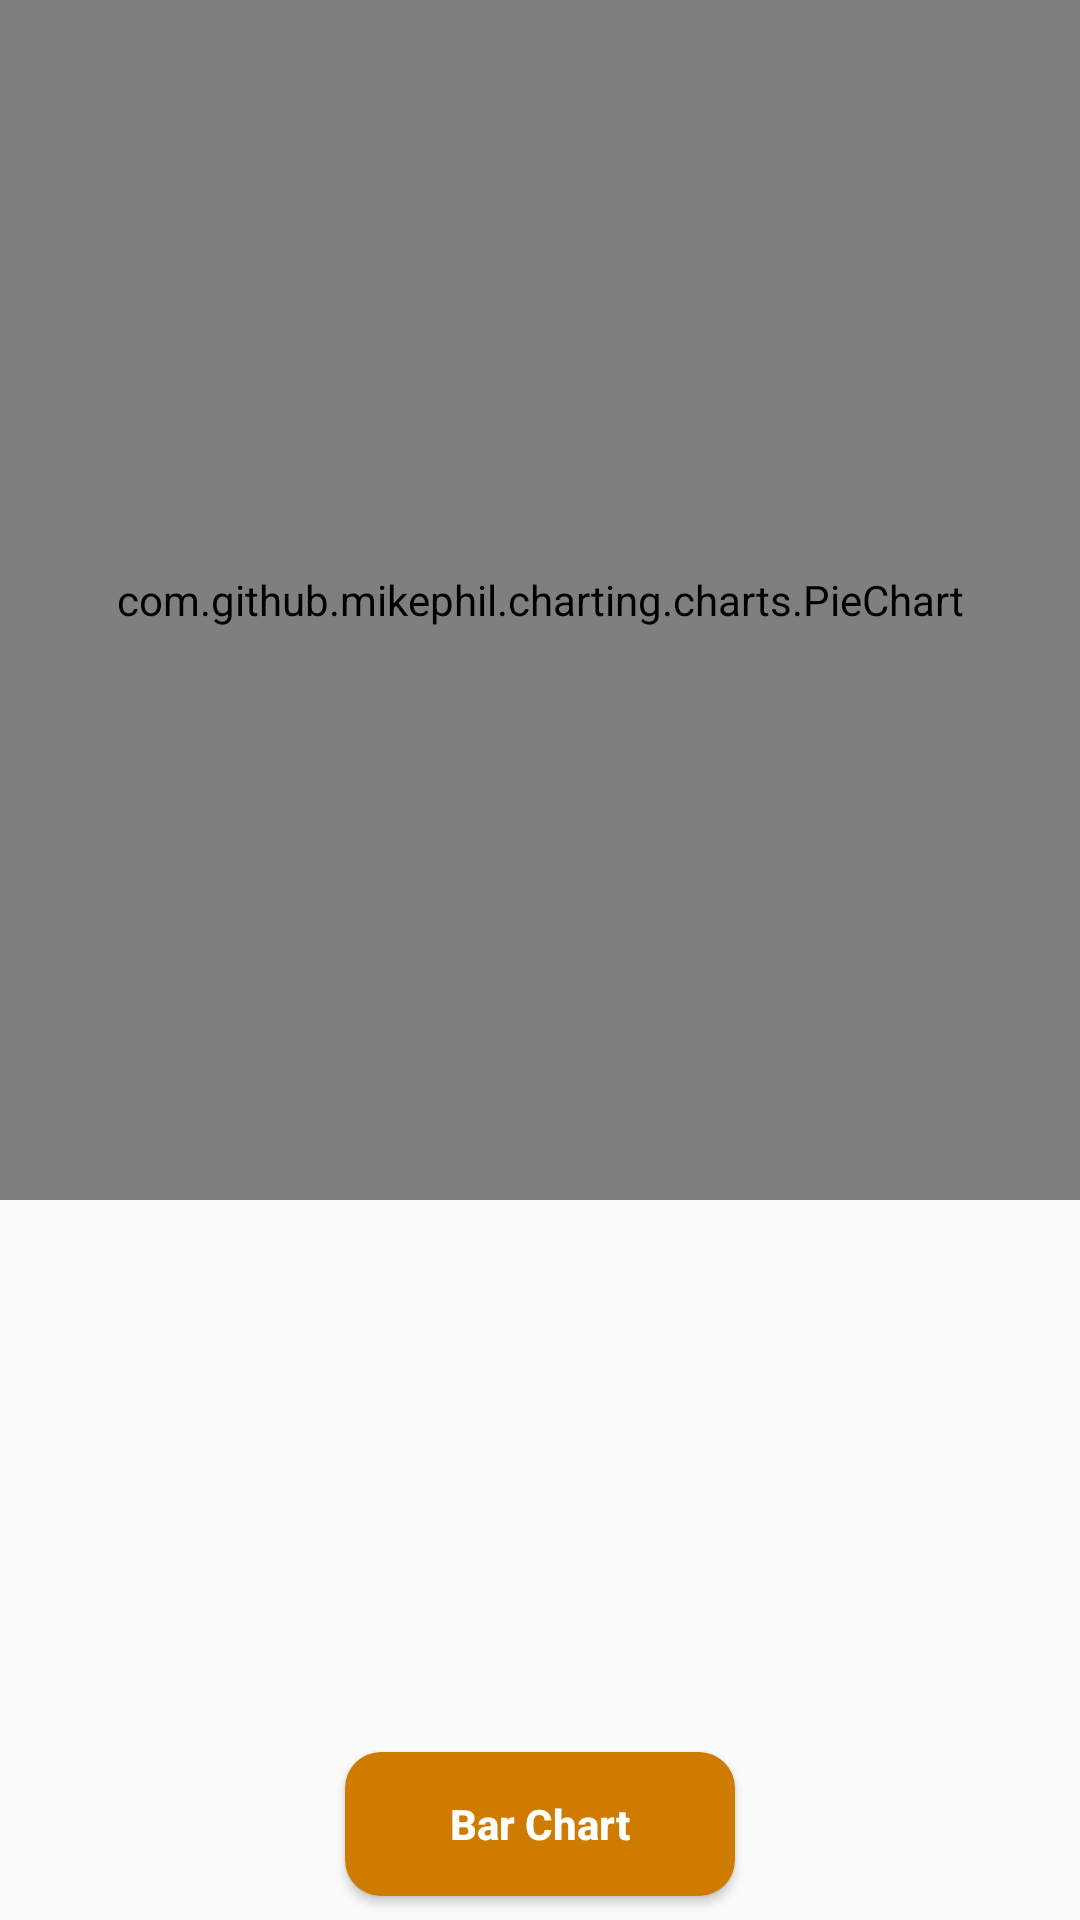

The Android layout XML behind this screen, and the referenced resources:
<!-- AndroidManifest.xml: application theme AppTheme -->
<!-- res/layout/fragment_cost.xml -->
<?xml version="1.0" encoding="utf-8"?>
<androidx.constraintlayout.widget.ConstraintLayout
        xmlns:android="http://schemas.android.com/apk/res/android"
        xmlns:app="http://schemas.android.com/apk/res-auto" android:layout_width="match_parent"
        android:layout_height="match_parent">

    <com.github.mikephil.charting.charts.PieChart
            android:id="@+id/pcCosts"
            android:layout_width="0dp"
            android:layout_height="400dp"
            app:layout_constraintStart_toStartOf="parent"
            app:layout_constraintEnd_toEndOf="parent"
            app:layout_constraintTop_toTopOf="parent"/>

    <com.github.mikephil.charting.charts.BarChart
            android:id="@+id/bcCosts"
            android:layout_width="0dp"
            android:layout_height="400dp"
            android:visibility="gone"
            app:layout_constraintStart_toStartOf="parent"
            app:layout_constraintEnd_toEndOf="parent"
            app:layout_constraintTop_toTopOf="parent"/>

    <TextView android:id="@+id/tvNoData"
              android:layout_width="wrap_content"
              android:layout_height="wrap_content"
              android:text="@string/toast_no_cost_found"
              android:textSize="16sp"
              android:textColor="@color/black"
              android:visibility="gone"
              app:layout_constraintTop_toTopOf="parent"
              app:layout_constraintBottom_toBottomOf="parent"
              app:layout_constraintStart_toStartOf="parent"
              app:layout_constraintEnd_toEndOf="parent"/>

    <Button
            android:id="@+id/btnChart"
            style="@style/ButtonBlue"
            android:text="@string/bar_chart"
            android:layout_marginBottom="8dp"
            app:layout_constraintBottom_toBottomOf="parent"
            app:layout_constraintStart_toStartOf="parent"
            app:layout_constraintEnd_toEndOf="parent"/>

</androidx.constraintlayout.widget.ConstraintLayout>
<!-- resources referenced by this layout -->
<resources>
  <color name="black">#000000</color>
  <string name="bar_chart">Bar Chart</string>
  <string name="toast_no_cost_found">No cost found for this Month</string>
  <style name="ButtonBlue" parent="Base.Widget.AppCompat.Button">
          <item name="android:layout_width">wrap_content</item>
          <item name="android:layout_height">wrap_content</item>
          <item name="android:layout_marginBottom">8dp</item>
          <item name="android:layout_marginTop">16dp</item>
          <item name="android:paddingStart">8dp</item>
          <item name="android:paddingEnd">8dp</item>
          <item name="android:textAllCaps">false</item>
          <item name="android:textColor">@color/white</item>
          <item name="android:textStyle">bold</item>
          <item name="android:background">@drawable/btn_rounded_blue</item>
      </style>
  <style name="AppTheme" parent="Theme.AppCompat.Light.NoActionBar">
          
          <item name="colorPrimary">@color/colorPrimary</item>
          <item name="colorPrimaryDark">@color/colorPrimaryDark</item>
          <item name="colorAccent">@color/colorAccent</item>
      </style>
  <color name="white">#FFFFFF</color>
  <!-- drawable btn_rounded_blue (drawable) -->
  <?xml version="1.0" encoding="utf-8"?>
  <shape xmlns:android="http://schemas.android.com/apk/res/android"
         android:shape="rectangle">
      <solid android:color="@color/colorAccent"/>
      <size android:width="130dp"/>
      <size android:height="45dp"/>
      <corners android:radius="12dp"/>
  </shape>
  <color name="colorPrimary">#939596</color>
  <color name="colorPrimaryDark">#724400</color>
  <color name="colorAccent">#CE7B00</color>
</resources>
